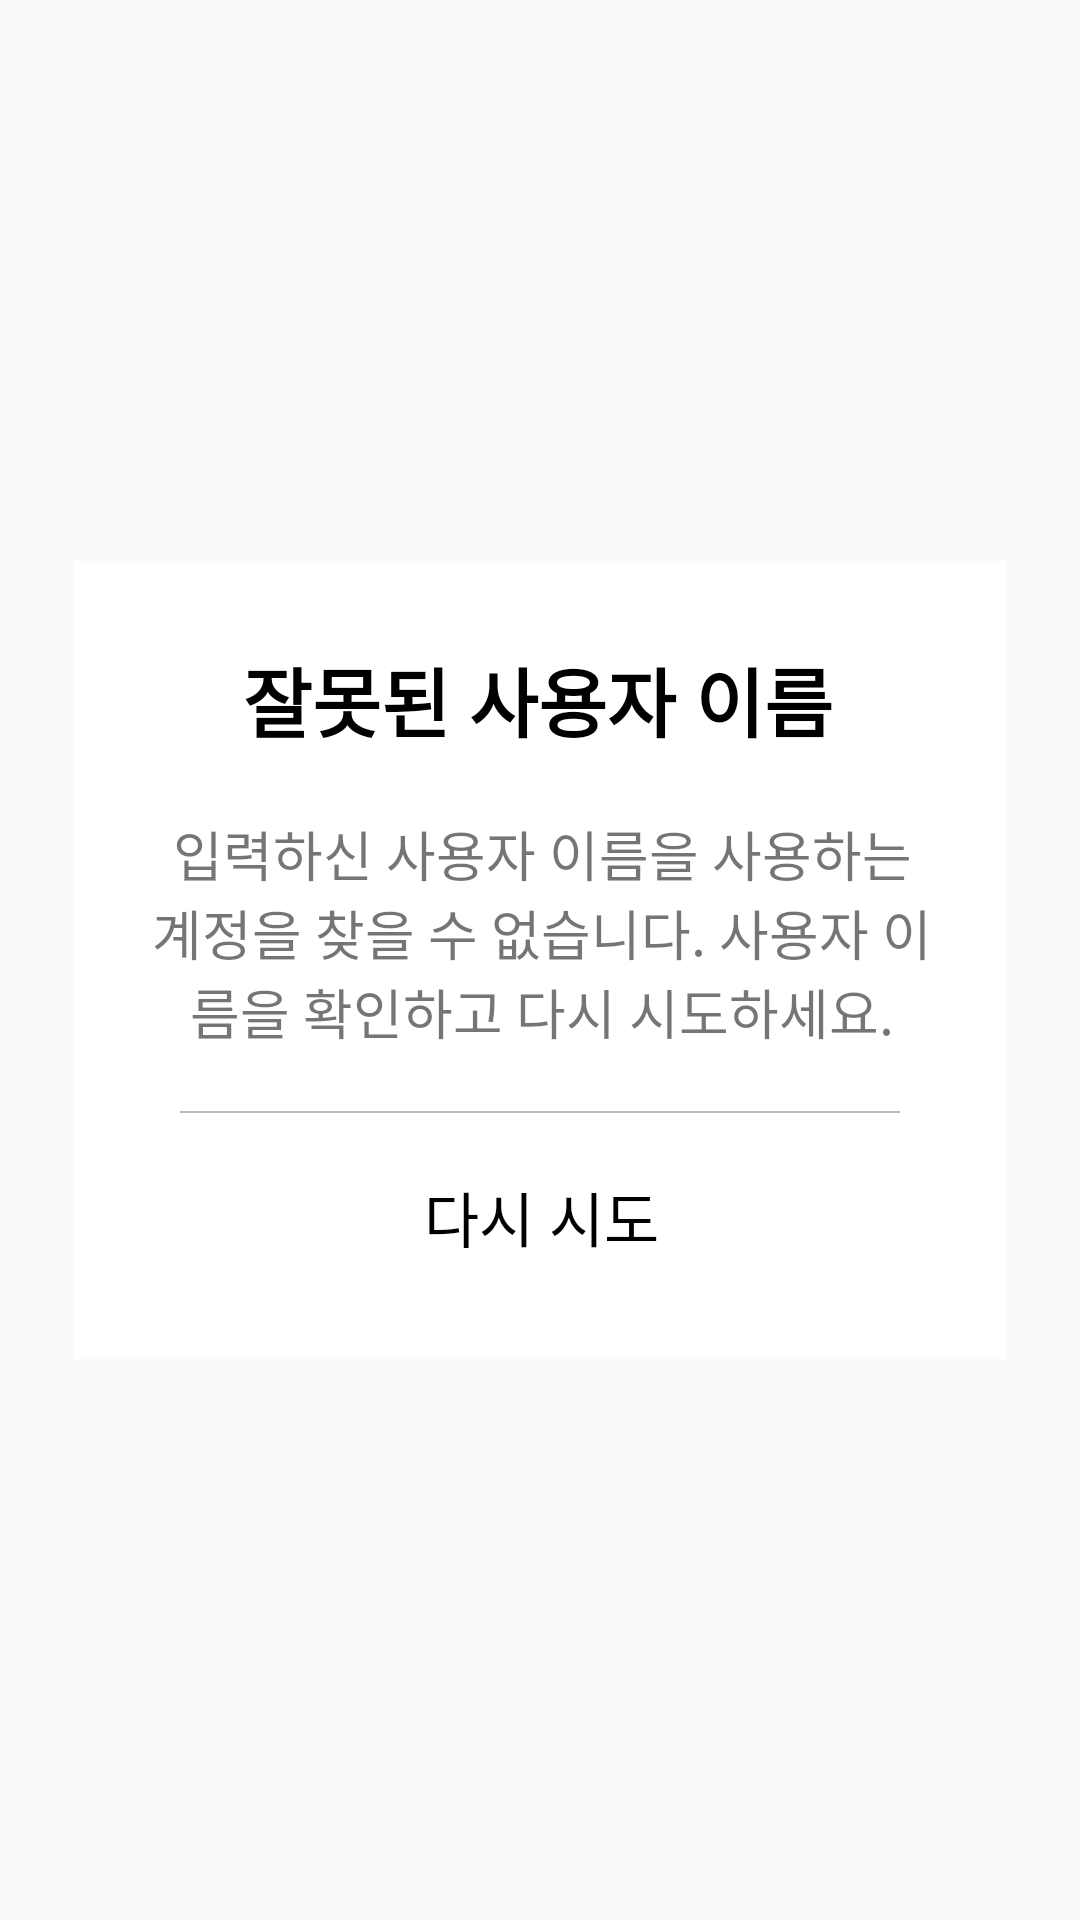

Produce the Android XML layout that renders to this screen, including the resource entries it uses.
<!-- AndroidManifest.xml: application theme AppTheme -->
<!-- res/layout/dialog_login_error.xml -->
<?xml version="1.0" encoding="utf-8"?>
<androidx.constraintlayout.widget.ConstraintLayout xmlns:android="http://schemas.android.com/apk/res/android"
    xmlns:app="http://schemas.android.com/apk/res-auto"
    xmlns:tools="http://schemas.android.com/tools"
    android:layout_width="match_parent"
    android:layout_height="match_parent"
    android:background="@android:color/transparent">

    <androidx.constraintlayout.widget.ConstraintLayout
        android:layout_width="311dp"
        android:layout_height="266dp"
        android:background="#FFFFFF"
        app:layout_constraintBottom_toBottomOf="parent"
        app:layout_constraintEnd_toEndOf="parent"
        app:layout_constraintStart_toStartOf="parent"
        app:layout_constraintTop_toTopOf="parent">

        <TextView
            android:id="@+id/error_result_txt"
            android:layout_width="240dp"
            android:layout_height="wrap_content"
            android:layout_marginTop="28dp"
            android:gravity="center"
            android:text="잘못된 사용자 이름"
            android:textColor="#000000"
            android:textSize="25dp"
            android:textStyle="bold"
            app:layout_constraintEnd_toEndOf="parent"
            app:layout_constraintHorizontal_bias="0.49"
            app:layout_constraintStart_toStartOf="parent"
            app:layout_constraintTop_toTopOf="parent" />

        <TextView
            android:id="@+id/error_des_txt"
            android:layout_width="260dp"
            android:layout_height="wrap_content"
            android:layout_marginTop="20dp"
            android:text="입력하신 사용자 이름을 사용하는 계정을 찾을 수 없습니다. 사용자 이름을 확인하고 다시 시도하세요."
            android:textSize="18dp"
            android:textAlignment="center"
            app:layout_constraintBottom_toBottomOf="parent"
            app:layout_constraintEnd_toEndOf="parent"
            app:layout_constraintHorizontal_bias="0.507"
            app:layout_constraintStart_toStartOf="parent"
            app:layout_constraintTop_toBottomOf="@+id/error_result_txt"
            app:layout_constraintVertical_bias="0.0" />

        <View
            android:id="@+id/facebook_line"
            android:layout_width="240dp"
            android:layout_height="2px"
            android:layout_marginTop="20dp"
            android:background="@drawable/gradient"
            app:layout_constraintEnd_toEndOf="parent"
            app:layout_constraintHorizontal_bias="0.497"
            app:layout_constraintStart_toStartOf="parent"
            app:layout_constraintTop_toBottomOf="@+id/error_des_txt" />

        <TextView
            android:id="@+id/try_again"
            android:layout_width="240dp"
            android:layout_height="wrap_content"
            android:layout_marginTop="20dp"
            android:gravity="center"
            android:text="다시 시도"
            android:textColor="#000000"
            android:textSize="20dp"
            app:layout_constraintEnd_toEndOf="parent"
            app:layout_constraintHorizontal_bias="0.502"
            app:layout_constraintStart_toStartOf="parent"
            app:layout_constraintTop_toBottomOf="@+id/facebook_line" />

    </androidx.constraintlayout.widget.ConstraintLayout>

</androidx.constraintlayout.widget.ConstraintLayout>
<!-- resources referenced by this layout -->
<resources>
  <!-- drawable gradient (drawable) -->
  <?xml version="1.0" encoding="utf-8"?>
  <shape
      xmlns:android="http://schemas.android.com/apk/res/android"
      android:shape="rectangle">
      <gradient
          android:angle="0"
          android:startColor="#BCBABA"
          android:endColor="#BCBABA"
          android:centerColor="#BCBABA" />
  </shape>
  <style name="AppTheme" parent="Theme.AppCompat.DayNight">
          <item name="colorPrimary">@color/colorPrimary</item>
          <item name="colorPrimaryDark">@color/colorPrimaryDark</item>
          <item name="colorAccent">@color/black</item>
      </style>
  <color name="colorPrimary">#fcfcfc</color>
  <color name="colorPrimaryDark">#889dfe</color>
  <color name="black">#000000</color>
</resources>
